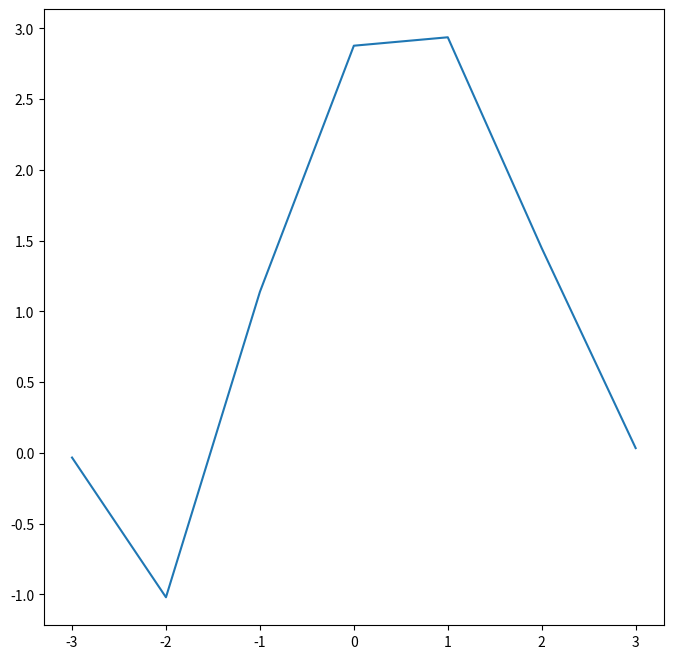
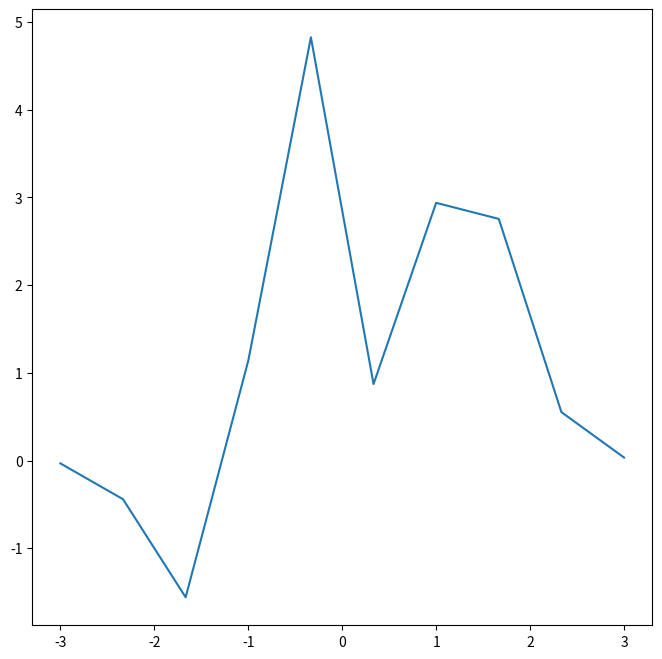
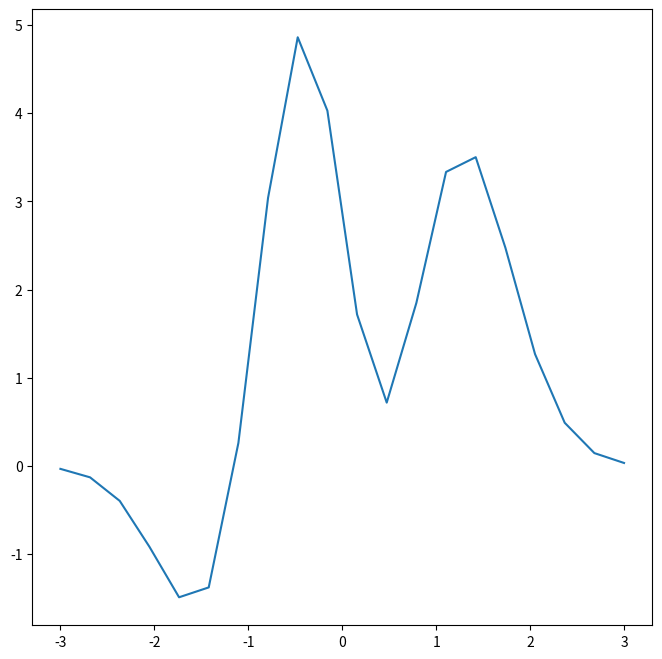
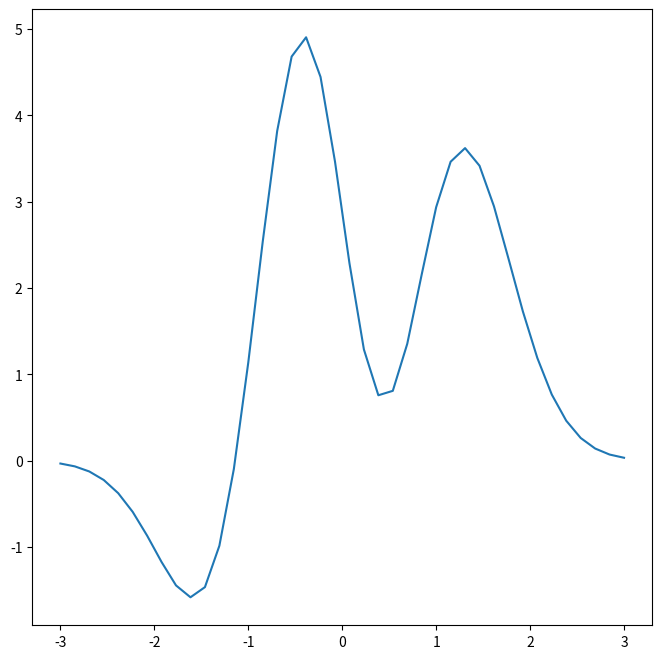
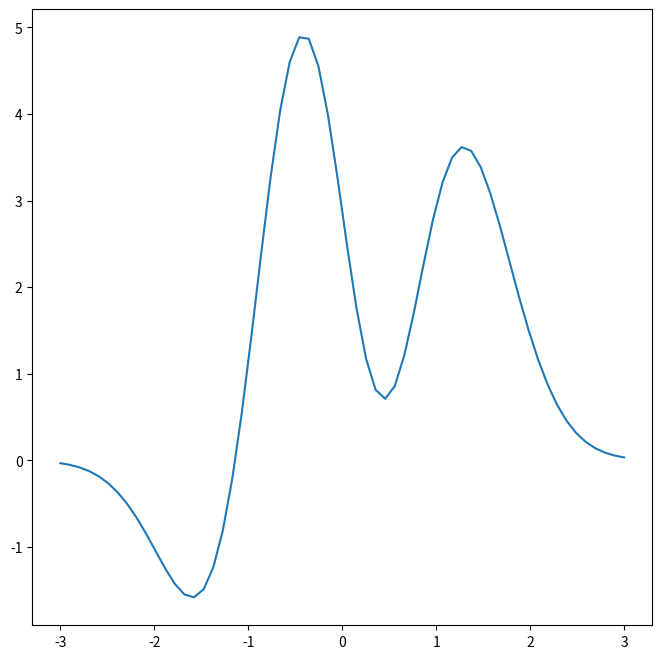
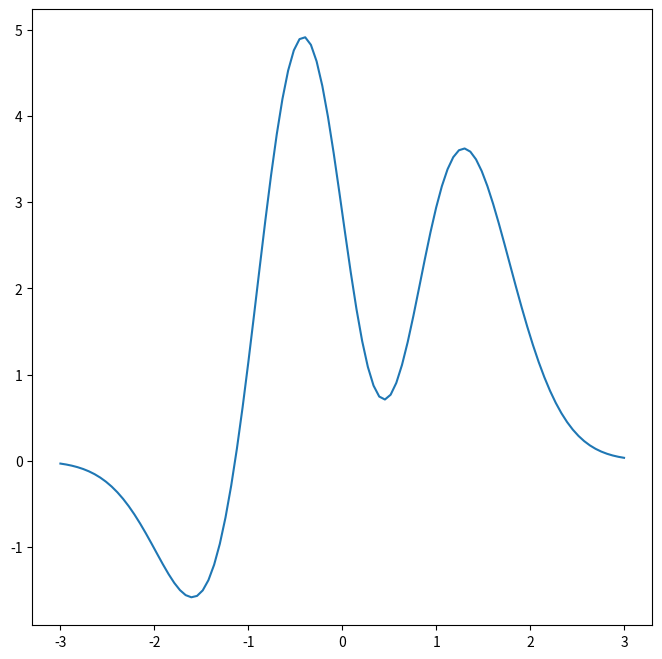

Here is the Python script that generated these plots, in order:
import matplotlib.pyplot as plt
import numpy as np

# Modifica el código que genera la variable x para que sea un array de numpy y de tipo float. Muestra la imagen
# Modifica el código que genera la variable x para que sean 10 valores entre el [-3,3]. Muestra la imagen
# Modifica el código que genera la variable x para que sean 20 valores entre el [-3,3]. Muestra la imagen
# Modifica el código que genera la variable x para que sean 40 valores entre el [-3,3]. Muestra la imagen
# Modifica el código que genera la variable x para que sean 60 valores entre el [-3,3]. Muestra la imagen
# Modifica el código que genera la variable x para que sean 100 valores entre el [-3,3]. Muestra la imagen


figure = plt.figure(figsize=(8, 8))
axes = figure.add_subplot()
x = np.array([-3, -2, -1, 0, 1, 2, 3], dtype=float)
y = 3*(1 - x)**2 * np.exp(-x**2) - 10*(x/5 - x**3)*np.exp(-x**2) - 1./3*np.exp(-(x + 1)**2)
axes.plot(x, y)
plt.show()

figure = plt.figure(figsize=(8, 8))
axes = figure.add_subplot()
x = np.linspace(-3, 3, 10)
y = 3*(1 - x)**2 * np.exp(-x**2) - 10*(x/5 - x**3)*np.exp(-x**2) - 1./3*np.exp(-(x + 1)**2)
axes.plot(x, y)
plt.show()

figure = plt.figure(figsize=(8, 8))
axes = figure.add_subplot()
x = np.linspace(-3, 3, 20)
y = 3*(1 - x)**2 * np.exp(-x**2) - 10*(x/5 - x**3)*np.exp(-x**2) - 1./3*np.exp(-(x + 1)**2)
axes.plot(x, y)
plt.show()

figure = plt.figure(figsize=(8, 8))
axes = figure.add_subplot()
x = np.linspace(-3, 3, 40)
y = 3*(1 - x)**2 * np.exp(-x**2) - 10*(x/5 - x**3)*np.exp(-x**2) - 1./3*np.exp(-(x + 1)**2)
axes.plot(x, y)
plt.show()

figure = plt.figure(figsize=(8, 8))
axes = figure.add_subplot()
x = np.linspace(-3, 3, 60)
y = 3*(1 - x)**2 * np.exp(-x**2) - 10*(x/5 - x**3)*np.exp(-x**2) - 1./3*np.exp(-(x + 1)**2)
axes.plot(x, y)
plt.show()

figure = plt.figure(figsize=(8, 8))
axes = figure.add_subplot()
x = np.linspace(-3, 3, 100)
y = 3*(1 - x)**2 * np.exp(-x**2) - 10*(x/5 - x**3)*np.exp(-x**2) - 1./3*np.exp(-(x + 1)**2)
axes.plot(x, y)
plt.show()
